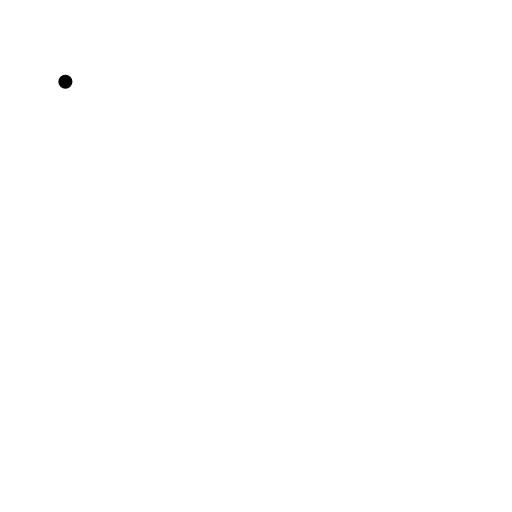
t = 0.00 s
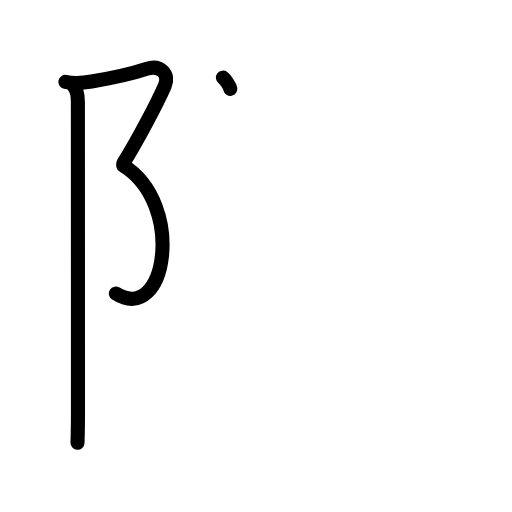
t = 3.25 s
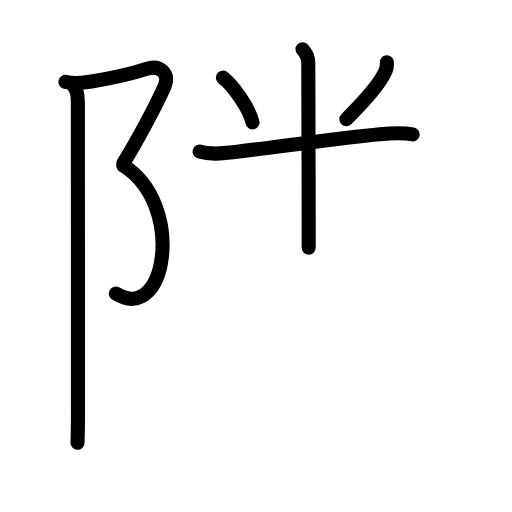
t = 6.42 s
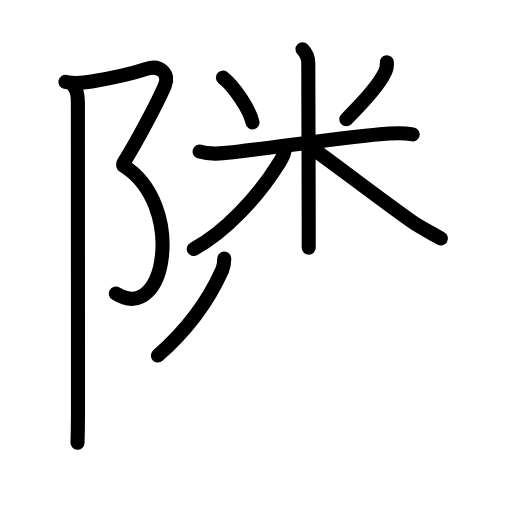
t = 9.63 s
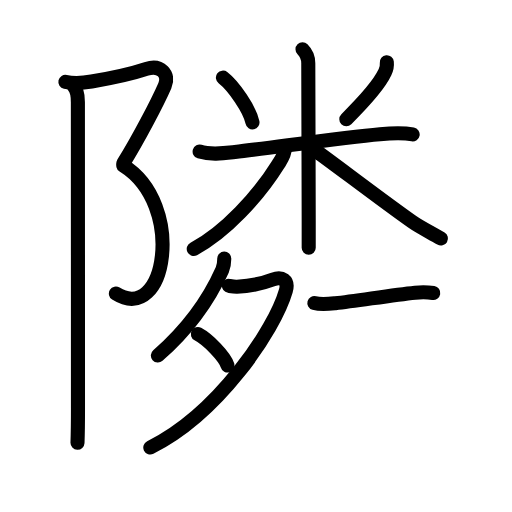
t = 12.75 s
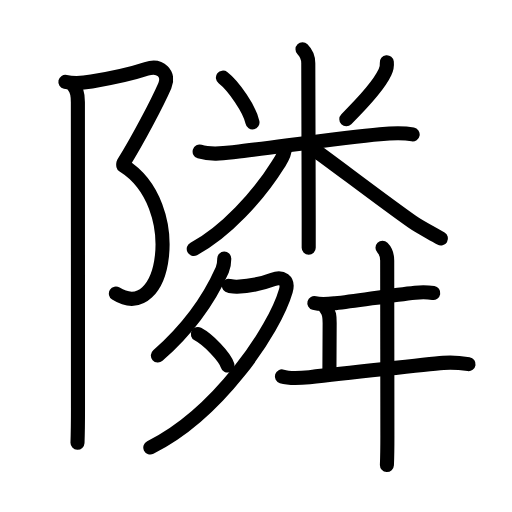
t = 16.00 s

The animated SVG that drew these frames (rendered in a browser with its animation timeline set to each time). Animation: 54 SMIL elements (animate=54); one cycle of 16.00 s.

<?xml version="1.0" encoding="UTF-8"?>
<!--
AniKanjiVG is licensed by CC-BY-SA Paul C. Sommerhoff (https://bitbucket.org/sommerhoff/anikanjivg).
AniKanjiVG uses KanjiVG which is licensed by CC-BY-SA Ulrich Apel (http://kanjivg.tagaini.net).
See also http://creativecommons.org/licenses/by-sa/3.0/
-->
<svg xmlns:kvg='http://kanjivg.tagaini.net' xmlns='http://www.w3.org/2000/svg' width='109' height='109' viewBox='0 0 109 109' style='fill:none;stroke:#000000;stroke-width:3;stroke-linecap:round;stroke-linejoin:round;' id="kvg:kanji_096a3"><g id="kvg:096a3" kvg:element="隣"><g id="kvg:096a3-g1" kvg:element="⻖" kvg:variant="true" kvg:original="阜" kvg:position="left" kvg:radical="general"><path id="kvg:096a3-s1" kvg:type="㇇" d="M13.92,17.42c1.97,0.43,3.63,0.27,5.58-0.06c5.08-0.86,9.51-1.97,11.67-2.69c3-1,4.99,1.12,3.92,3.58c-1.58,3.62-5.71,11.5-8.83,16.5"><animate attributeName="d" begin="0.0s" dur="0.25s" from="M13.92,17.42C13.92,17.42,13.92,17.42,13.92,17.42" to="M13.92,17.42c1.97,0.43,3.63,0.27,5.58-0.06" />
<animate attributeName="d" begin="0.25s" dur="0.25s" from="M13.92,17.42c1.97,0.43,3.63,0.27,5.58-0.06c0,0,0,0,0,0,0" to="M13.92,17.42c1.97,0.43,3.63,0.27,5.58-0.06c5.08-0.86,9.51-1.97,11.67-2.69" />
<animate attributeName="d" begin="0.5s" dur="0.25s" from="M13.92,17.42c1.97,0.43,3.63,0.27,5.58-0.06c5.08-0.86,9.51-1.97,11.67-2.69c0,0,0,0,0,0,0" to="M13.92,17.42c1.97,0.43,3.63,0.27,5.58-0.06c5.08-0.86,9.51-1.97,11.67-2.69c3-1,4.99,1.12,3.92,3.58" />
<animate attributeName="d" begin="0.75s" dur="0.25s" from="M13.92,17.42c1.97,0.43,3.63,0.27,5.58-0.06c5.08-0.86,9.51-1.97,11.67-2.69c3-1,4.99,1.12,3.92,3.58c0,0,0,0,0,0,0" to="M13.92,17.42c1.97,0.43,3.63,0.27,5.58-0.06c5.08-0.86,9.51-1.97,11.67-2.69c3-1,4.99,1.12,3.92,3.58c-1.58,3.62-5.71,11.5-8.83,16.5" />
</path>
<path id="kvg:096a3-s2" kvg:type="㇕va" d="M26.25,35.25c13.33,8.33,9.12,34-1.58,27.25"><animate attributeName="d" begin="1.0s" dur="1.0s" from="M26.25,35.25C26.25,35.25,26.25,35.25,26.25,35.25" to="M26.25,35.25c13.33,8.33,9.12,34-1.58,27.25" />
<animate attributeName="d" begin="0s" dur="1.0s" from="M-100,-100" to="M-100,-100" />
</path>
<path id="kvg:096a3-s3" kvg:type="㇑" d="M15.62,18.25c0.88,0.88,0.96,2.25,0.96,3.5c0,0.84,0.02,45.75,0.02,65.12c0,4.03-0.06,6.29-0.1,7.38"><animate attributeName="d" begin="2.0s" dur="0.3333333333333333s" from="M15.62,18.25C15.62,18.25,15.62,18.25,15.62,18.25" to="M15.62,18.25c0.88,0.88,0.96,2.25,0.96,3.5" />
<animate attributeName="d" begin="2.3333333333333335s" dur="0.3333333333333333s" from="M15.62,18.25c0.88,0.88,0.96,2.25,0.96,3.5c0,0,0,0,0,0,0" to="M15.62,18.25c0.88,0.88,0.96,2.25,0.96,3.5c0,0.84,0.02,45.75,0.02,65.12" />
<animate attributeName="d" begin="2.6666666666666665s" dur="0.3333333333333333s" from="M15.62,18.25c0.88,0.88,0.96,2.25,0.96,3.5c0,0.84,0.02,45.75,0.02,65.12c0,0,0,0,0,0,0" to="M15.62,18.25c0.88,0.88,0.96,2.25,0.96,3.5c0,0.84,0.02,45.75,0.02,65.12c0,4.03-0.06,6.29-0.1,7.38" />
<animate attributeName="d" begin="0s" dur="2.0s" from="M-100,-100" to="M-100,-100" />
</path>
</g>
<g id="kvg:096a3-g2" kvg:position="right" kvg:phon="粦"><g id="kvg:096a3-g3" kvg:element="米" kvg:position="top"><path id="kvg:096a3-s4" kvg:type="㇔" d="M47.46,16.53c2.28,1.77,5.73,6.77,6.29,9.52"><animate attributeName="d" begin="3.0s" dur="1.0s" from="M47.46,16.53C47.46,16.53,47.46,16.53,47.46,16.53" to="M47.46,16.53c2.28,1.77,5.73,6.77,6.29,9.52" />
<animate attributeName="d" begin="0s" dur="3.0s" from="M-100,-100" to="M-100,-100" />
</path>
<path id="kvg:096a3-s5" kvg:type="㇒" d="M82.35,13.25c0.08,0.78-0.06,1.51-0.43,2.2c-1.12,2.43-4.17,5.92-8.19,9.92"><animate attributeName="d" begin="4.0s" dur="0.5s" from="M82.35,13.25C82.35,13.25,82.35,13.25,82.35,13.25" to="M82.35,13.25c0.08,0.78-0.06,1.51-0.43,2.2" />
<animate attributeName="d" begin="4.5s" dur="0.5s" from="M82.35,13.25c0.08,0.78-0.06,1.51-0.43,2.2c0,0,0,0,0,0,0" to="M82.35,13.25c0.08,0.78-0.06,1.51-0.43,2.2c-1.12,2.43-4.17,5.92-8.19,9.92" />
<animate attributeName="d" begin="0s" dur="4.0s" from="M-100,-100" to="M-100,-100" />
</path>
<path id="kvg:096a3-s6" kvg:type="㇐" d="M42.5,32.27c2.45,0.75,5.03,0.38,7.51,0.09c7.67-0.87,22.76-3.08,30.87-3.79c2.14-0.19,4.83-0.35,6.97,0.04"><animate attributeName="d" begin="5.0s" dur="0.3333333333333333s" from="M42.5,32.27C42.5,32.27,42.5,32.27,42.5,32.27" to="M42.5,32.27c2.45,0.75,5.03,0.38,7.51,0.09" />
<animate attributeName="d" begin="5.333333333333333s" dur="0.3333333333333333s" from="M42.5,32.27c2.45,0.75,5.03,0.38,7.51,0.09c0,0,0,0,0,0,0" to="M42.5,32.27c2.45,0.75,5.03,0.38,7.51,0.09c7.67-0.87,22.76-3.08,30.87-3.79" />
<animate attributeName="d" begin="5.666666666666667s" dur="0.3333333333333333s" from="M42.5,32.27c2.45,0.75,5.03,0.38,7.51,0.09c7.67-0.87,22.76-3.08,30.87-3.79c0,0,0,0,0,0,0" to="M42.5,32.27c2.45,0.75,5.03,0.38,7.51,0.09c7.67-0.87,22.76-3.08,30.87-3.79c2.14-0.19,4.83-0.35,6.97,0.04" />
<animate attributeName="d" begin="0s" dur="5.0s" from="M-100,-100" to="M-100,-100" />
</path>
<path id="kvg:096a3-s7" kvg:type="㇑" d="M64.4,10.5c0.93,0.93,1.23,1.88,1.23,2.96c0,0.39,0.07,22.72,0.09,33.54c0.01,3.34,0.01,5.58,0,5.75"><animate attributeName="d" begin="6.0s" dur="0.3333333333333333s" from="M64.4,10.5C64.4,10.5,64.4,10.5,64.4,10.5" to="M64.4,10.5c0.93,0.93,1.23,1.88,1.23,2.96" />
<animate attributeName="d" begin="6.333333333333333s" dur="0.3333333333333333s" from="M64.4,10.5c0.93,0.93,1.23,1.88,1.23,2.96c0,0,0,0,0,0,0" to="M64.4,10.5c0.93,0.93,1.23,1.88,1.23,2.96c0,0.39,0.07,22.72,0.09,33.54" />
<animate attributeName="d" begin="6.666666666666667s" dur="0.3333333333333333s" from="M64.4,10.5c0.93,0.93,1.23,1.88,1.23,2.96c0,0.39,0.07,22.72,0.09,33.54c0,0,0,0,0,0,0" to="M64.4,10.5c0.93,0.93,1.23,1.88,1.23,2.96c0,0.39,0.07,22.72,0.09,33.54c0.01,3.34,0.01,5.58,0,5.75" />
<animate attributeName="d" begin="0s" dur="6.0s" from="M-100,-100" to="M-100,-100" />
</path>
<path id="kvg:096a3-s8" kvg:type="㇒" d="M60.65,31.56c0,1.31-0.67,2.24-1.41,3.42c-4.15,6.68-11.3,14.5-17.99,18.02"><animate attributeName="d" begin="7.0s" dur="0.5s" from="M60.65,31.56C60.65,31.56,60.65,31.56,60.65,31.56" to="M60.65,31.56c0,1.31-0.67,2.24-1.41,3.42" />
<animate attributeName="d" begin="7.5s" dur="0.5s" from="M60.65,31.56c0,1.31-0.67,2.24-1.41,3.42c0,0,0,0,0,0,0" to="M60.65,31.56c0,1.31-0.67,2.24-1.41,3.42c-4.15,6.68-11.3,14.5-17.99,18.02" />
<animate attributeName="d" begin="0s" dur="7.0s" from="M-100,-100" to="M-100,-100" />
</path>
<path id="kvg:096a3-s9" kvg:type="㇏" d="M67.02,31.96c3.03,2.1,14.4,10.8,20.74,15.26c1.94,1.36,4.09,2.34,6.11,3.56"><animate attributeName="d" begin="8.0s" dur="0.5s" from="M67.02,31.96C67.02,31.96,67.02,31.96,67.02,31.96" to="M67.02,31.96c3.03,2.1,14.4,10.8,20.74,15.26" />
<animate attributeName="d" begin="8.5s" dur="0.5s" from="M67.02,31.96c3.03,2.1,14.4,10.8,20.74,15.26c0,0,0,0,0,0,0" to="M67.02,31.96c3.03,2.1,14.4,10.8,20.74,15.26c1.94,1.36,4.09,2.34,6.11,3.56" />
<animate attributeName="d" begin="0s" dur="8.0s" from="M-100,-100" to="M-100,-100" />
</path>
</g>
<g id="kvg:096a3-g4" kvg:element="舛" kvg:position="bottom"><g id="kvg:096a3-g5" kvg:element="夕" kvg:position="left"><path id="kvg:096a3-s10" kvg:type="㇒" d="M47.74,55.06c0.01,0.94-0.1,1.66-0.42,2.38C45.12,62.38,41.25,69,33.61,75.68"><animate attributeName="d" begin="9.0s" dur="0.5s" from="M47.74,55.06C47.74,55.06,47.74,55.06,47.74,55.06" to="M47.74,55.06c0.01,0.94-0.1,1.66-0.42,2.38" />
<animate attributeName="d" begin="9.5s" dur="0.5s" from="M47.74,55.06c0.01,0.94-0.1,1.66-0.42,2.38c0,0,0,0,0,0,0" to="M47.74,55.06c0.01,0.94-0.1,1.66-0.42,2.38C45.12,62.38,41.25,69,33.61,75.68" />
<animate attributeName="d" begin="0s" dur="9.0s" from="M-100,-100" to="M-100,-100" />
</path>
<path id="kvg:096a3-s11" kvg:type="㇇" d="M48.74,60.86c0.21,0.03,1.11,0.2,1.72,0.17c3.04-0.15,4.99-0.52,7.64-1.53c1.9-0.73,3.41,0.13,2.75,2.42C58.41,70.36,46.38,88.12,32,95.28"><animate attributeName="d" begin="10.0s" dur="0.25s" from="M48.74,60.86C48.74,60.86,48.74,60.86,48.74,60.86" to="M48.74,60.86c0.21,0.03,1.11,0.2,1.72,0.17" />
<animate attributeName="d" begin="10.25s" dur="0.25s" from="M48.74,60.86c0.21,0.03,1.11,0.2,1.72,0.17c0,0,0,0,0,0,0" to="M48.74,60.86c0.21,0.03,1.11,0.2,1.72,0.17c3.04-0.15,4.99-0.52,7.64-1.53" />
<animate attributeName="d" begin="10.5s" dur="0.25s" from="M48.74,60.86c0.21,0.03,1.11,0.2,1.72,0.17c3.04-0.15,4.99-0.52,7.64-1.53c0,0,0,0,0,0,0" to="M48.74,60.86c0.21,0.03,1.11,0.2,1.72,0.17c3.04-0.15,4.99-0.52,7.64-1.53c1.9-0.73,3.41,0.13,2.75,2.42" />
<animate attributeName="d" begin="10.75s" dur="0.25s" from="M48.74,60.86c0.21,0.03,1.11,0.2,1.72,0.17c3.04-0.15,4.99-0.52,7.64-1.53c1.9-0.73,3.41,0.13,2.75,2.42c0,0,0,0,0,0,0" to="M48.74,60.86c0.21,0.03,1.11,0.2,1.72,0.17c3.04-0.15,4.99-0.52,7.64-1.53c1.9-0.73,3.41,0.13,2.75,2.42C58.41,70.36,46.38,88.12,32,95.28" />
<animate attributeName="d" begin="0s" dur="10.0s" from="M-100,-100" to="M-100,-100" />
</path>
<path id="kvg:096a3-s12" kvg:type="㇔" d="M42.12,71.12c2.23,1.18,5.76,4.84,6.32,6.68"><animate attributeName="d" begin="11.0s" dur="1.0s" from="M42.12,71.12C42.12,71.12,42.12,71.12,42.12,71.12" to="M42.12,71.12c2.23,1.18,5.76,4.84,6.32,6.68" />
<animate attributeName="d" begin="0s" dur="11.0s" from="M-100,-100" to="M-100,-100" />
</path>
</g>
<g id="kvg:096a3-g6" kvg:position="right"><path id="kvg:096a3-s13" kvg:type="㇐" d="M66.92,64.52c1.43,0.4,3.03,0.2,4.47,0.04c4.59-0.51,12-1.74,16.98-2.26c1.33-0.14,2.54-0.15,3.86,0.07"><animate attributeName="d" begin="12.0s" dur="0.3333333333333333s" from="M66.92,64.52C66.92,64.52,66.92,64.52,66.92,64.52" to="M66.92,64.52c1.43,0.4,3.03,0.2,4.47,0.04" />
<animate attributeName="d" begin="12.333333333333334s" dur="0.3333333333333333s" from="M66.92,64.52c1.43,0.4,3.03,0.2,4.47,0.04c0,0,0,0,0,0,0" to="M66.92,64.52c1.43,0.4,3.03,0.2,4.47,0.04c4.59-0.51,12-1.74,16.98-2.26" />
<animate attributeName="d" begin="12.666666666666666s" dur="0.3333333333333333s" from="M66.92,64.52c1.43,0.4,3.03,0.2,4.47,0.04c4.59-0.51,12-1.74,16.98-2.26c0,0,0,0,0,0,0" to="M66.92,64.52c1.43,0.4,3.03,0.2,4.47,0.04c4.59-0.51,12-1.74,16.98-2.26c1.33-0.14,2.54-0.15,3.86,0.07" />
<animate attributeName="d" begin="0s" dur="12.0s" from="M-100,-100" to="M-100,-100" />
</path>
<path id="kvg:096a3-s14" kvg:type="㇑a" d="M69.37,65.7c0.78,0.78,0.81,1.68,0.81,3.05c0,3.93-0.05,7.57-0.05,10"><animate attributeName="d" begin="13.0s" dur="0.5s" from="M69.37,65.7C69.37,65.7,69.37,65.7,69.37,65.7" to="M69.37,65.7c0.78,0.78,0.81,1.68,0.81,3.05" />
<animate attributeName="d" begin="13.5s" dur="0.5s" from="M69.37,65.7c0.78,0.78,0.81,1.68,0.81,3.05c0,0,0,0,0,0,0" to="M69.37,65.7c0.78,0.78,0.81,1.68,0.81,3.05c0,3.93-0.05,7.57-0.05,10" />
<animate attributeName="d" begin="0s" dur="13.0s" from="M-100,-100" to="M-100,-100" />
</path>
<path id="kvg:096a3-s15" kvg:type="㇐" d="M60.02,80.14c1.6,0.49,3.96,0.34,5.87,0.15c10.67-1.07,23.86-2.66,28.5-3.04c1.87-0.15,3.63,0,5.36,0.27"><animate attributeName="d" begin="14.0s" dur="0.3333333333333333s" from="M60.02,80.14C60.02,80.14,60.02,80.14,60.02,80.14" to="M60.02,80.14c1.6,0.49,3.96,0.34,5.87,0.15" />
<animate attributeName="d" begin="14.333333333333334s" dur="0.3333333333333333s" from="M60.02,80.14c1.6,0.49,3.96,0.34,5.87,0.15c0,0,0,0,0,0,0" to="M60.02,80.14c1.6,0.49,3.96,0.34,5.87,0.15c10.67-1.07,23.86-2.66,28.5-3.04" />
<animate attributeName="d" begin="14.666666666666666s" dur="0.3333333333333333s" from="M60.02,80.14c1.6,0.49,3.96,0.34,5.87,0.15c10.67-1.07,23.86-2.66,28.5-3.04c0,0,0,0,0,0,0" to="M60.02,80.14c1.6,0.49,3.96,0.34,5.87,0.15c10.67-1.07,23.86-2.66,28.5-3.04c1.87-0.15,3.63,0,5.36,0.27" />
<animate attributeName="d" begin="0s" dur="14.0s" from="M-100,-100" to="M-100,-100" />
</path>
<path id="kvg:096a3-s16" kvg:type="㇑" d="M81.43,52.75c0.85,0.85,1,1.75,1,2.73c0,0.44,0.04,32.39,0.04,37.27c0,3.23-0.07,5.55-0.1,6.25"><animate attributeName="d" begin="15.0s" dur="0.3333333333333333s" from="M81.43,52.75C81.43,52.75,81.43,52.75,81.43,52.75" to="M81.43,52.75c0.85,0.85,1,1.75,1,2.73" />
<animate attributeName="d" begin="15.333333333333334s" dur="0.3333333333333333s" from="M81.43,52.75c0.85,0.85,1,1.75,1,2.73c0,0,0,0,0,0,0" to="M81.43,52.75c0.85,0.85,1,1.75,1,2.73c0,0.44,0.04,32.39,0.04,37.27" />
<animate attributeName="d" begin="15.666666666666666s" dur="0.3333333333333333s" from="M81.43,52.75c0.85,0.85,1,1.75,1,2.73c0,0.44,0.04,32.39,0.04,37.27c0,0,0,0,0,0,0" to="M81.43,52.75c0.85,0.85,1,1.75,1,2.73c0,0.44,0.04,32.39,0.04,37.27c0,3.23-0.07,5.55-0.1,6.25" />
<animate attributeName="d" begin="0s" dur="15.0s" from="M-100,-100" to="M-100,-100" />
</path>
</g>
</g>
</g>
</g>
</svg>
